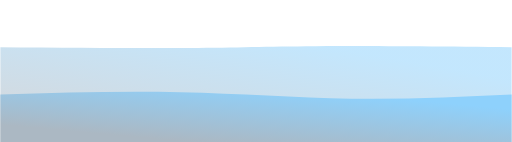
t = 0.00 s
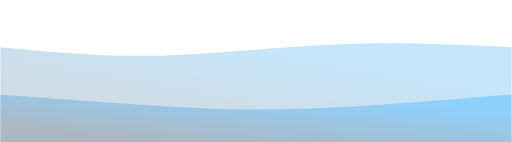
t = 0.75 s
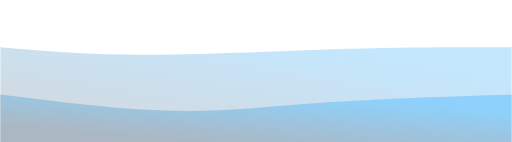
t = 1.25 s
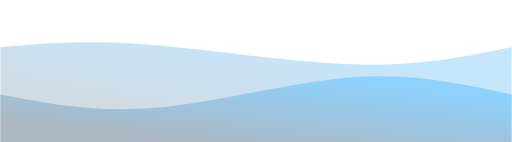
t = 2.00 s
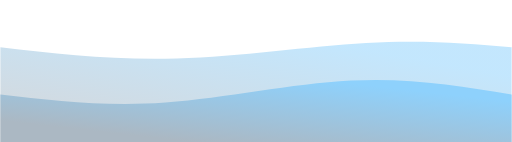
t = 2.75 s
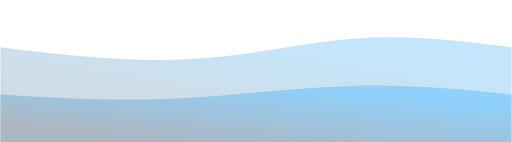
t = 3.25 s

The animated SVG that drew these frames (rendered in a browser with its animation timeline set to each time). Animation: 2 CSS @keyframes rules; one cycle of 4.00 s, repeats indefinitely.

<svg width="100%" height="100%" id="svg" viewBox="0 0 1440 400" xmlns="http://www.w3.org/2000/svg" class="transition duration-300 ease-in-out delay-150"><style>
          .path-0{
            animation:pathAnim-0 4s;
            animation-timing-function: linear;
            animation-iteration-count: infinite;
          }
          @keyframes pathAnim-0{
            0%{
              d: path("M 0,400 C 0,400 0,133 0,133 C 197.46666666666664,134.46666666666667 394.9333333333333,135.93333333333334 532,135 C 669.0666666666667,134.06666666666666 745.7333333333333,130.73333333333335 887,130 C 1028.2666666666667,129.26666666666665 1234.1333333333332,131.13333333333333 1440,133 C 1440,133 1440,400 1440,400 Z");
            }
            25%{
              d: path("M 0,400 C 0,400 0,133 0,133 C 126.40000000000003,150.86666666666667 252.80000000000007,168.73333333333332 421,164 C 589.1999999999999,159.26666666666668 799.2,131.93333333333334 976,123 C 1152.8,114.06666666666666 1296.4,123.53333333333333 1440,133 C 1440,133 1440,400 1440,400 Z");
            }
            50%{
              d: path("M 0,400 C 0,400 0,133 0,133 C 118.26666666666671,122.33333333333334 236.53333333333342,111.66666666666669 412,125 C 587.4666666666666,138.33333333333331 820.1333333333332,175.66666666666666 1001,181 C 1181.8666666666668,186.33333333333334 1310.9333333333334,159.66666666666669 1440,133 C 1440,133 1440,400 1440,400 Z");
            }
            75%{
              d: path("M 0,400 C 0,400 0,133 0,133 C 173.33333333333331,161.26666666666665 346.66666666666663,189.53333333333333 525,178 C 703.3333333333334,166.46666666666667 886.6666666666667,115.13333333333334 1040,101 C 1193.3333333333333,86.86666666666666 1316.6666666666665,109.93333333333334 1440,133 C 1440,133 1440,400 1440,400 Z");
            }
            100%{
              d: path("M 0,400 C 0,400 0,133 0,133 C 197.46666666666664,134.46666666666667 394.9333333333333,135.93333333333334 532,135 C 669.0666666666667,134.06666666666666 745.7333333333333,130.73333333333335 887,130 C 1028.2666666666667,129.26666666666665 1234.1333333333332,131.13333333333333 1440,133 C 1440,133 1440,400 1440,400 Z");
            }
          }</style><defs><linearGradient id="gradient" x1="16%" y1="87%" x2="84%" y2="13%"><stop offset="5%" stop-color="#abb8c3"></stop><stop offset="95%" stop-color="#8ed1fc"></stop></linearGradient></defs><path d="M 0,400 C 0,400 0,133 0,133 C 197.46666666666664,134.46666666666667 394.9333333333333,135.93333333333334 532,135 C 669.0666666666667,134.06666666666666 745.7333333333333,130.73333333333335 887,130 C 1028.2666666666667,129.26666666666665 1234.1333333333332,131.13333333333333 1440,133 C 1440,133 1440,400 1440,400 Z" stroke="none" stroke-width="0" fill="url(#gradient)" fill-opacity="0.53" class="transition-all duration-300 ease-in-out delay-150 path-0"></path><style>
          .path-1{
            animation:pathAnim-1 4s;
            animation-timing-function: linear;
            animation-iteration-count: infinite;
          }
          @keyframes pathAnim-1{
            0%{
              d: path("M 0,400 C 0,400 0,266 0,266 C 170.66666666666669,261.2 341.33333333333337,256.4 507,260 C 672.6666666666666,263.6 833.3333333333333,275.6 988,278 C 1142.6666666666667,280.4 1291.3333333333335,273.2 1440,266 C 1440,266 1440,400 1440,400 Z");
            }
            25%{
              d: path("M 0,400 C 0,400 0,266 0,266 C 181.2,285.8666666666667 362.4,305.7333333333333 499,315 C 635.6,324.2666666666667 727.5999999999999,322.93333333333334 877,313 C 1026.4,303.06666666666666 1233.2,284.5333333333333 1440,266 C 1440,266 1440,400 1440,400 Z");
            }
            50%{
              d: path("M 0,400 C 0,400 0,266 0,266 C 136.80000000000007,292.1333333333333 273.60000000000014,318.2666666666667 443,303 C 612.3999999999999,287.7333333333333 814.3999999999999,231.06666666666666 986,218 C 1157.6000000000001,204.93333333333334 1298.8000000000002,235.46666666666667 1440,266 C 1440,266 1440,400 1440,400 Z");
            }
            75%{
              d: path("M 0,400 C 0,400 0,266 0,266 C 152.13333333333333,280.4 304.26666666666665,294.8 472,284 C 639.7333333333333,273.2 823.0666666666666,237.20000000000002 987,230 C 1150.9333333333334,222.79999999999998 1295.4666666666667,244.39999999999998 1440,266 C 1440,266 1440,400 1440,400 Z");
            }
            100%{
              d: path("M 0,400 C 0,400 0,266 0,266 C 170.66666666666669,261.2 341.33333333333337,256.4 507,260 C 672.6666666666666,263.6 833.3333333333333,275.6 988,278 C 1142.6666666666667,280.4 1291.3333333333335,273.2 1440,266 C 1440,266 1440,400 1440,400 Z");
            }
          }</style><defs><linearGradient id="gradient" x1="16%" y1="87%" x2="84%" y2="13%"><stop offset="5%" stop-color="#abb8c3"></stop><stop offset="95%" stop-color="#8ed1fc"></stop></linearGradient></defs><path d="M 0,400 C 0,400 0,266 0,266 C 170.66666666666669,261.2 341.33333333333337,256.4 507,260 C 672.6666666666666,263.6 833.3333333333333,275.6 988,278 C 1142.6666666666667,280.4 1291.3333333333335,273.2 1440,266 C 1440,266 1440,400 1440,400 Z" stroke="none" stroke-width="0" fill="url(#gradient)" fill-opacity="1" class="transition-all duration-300 ease-in-out delay-150 path-1"></path></svg>
